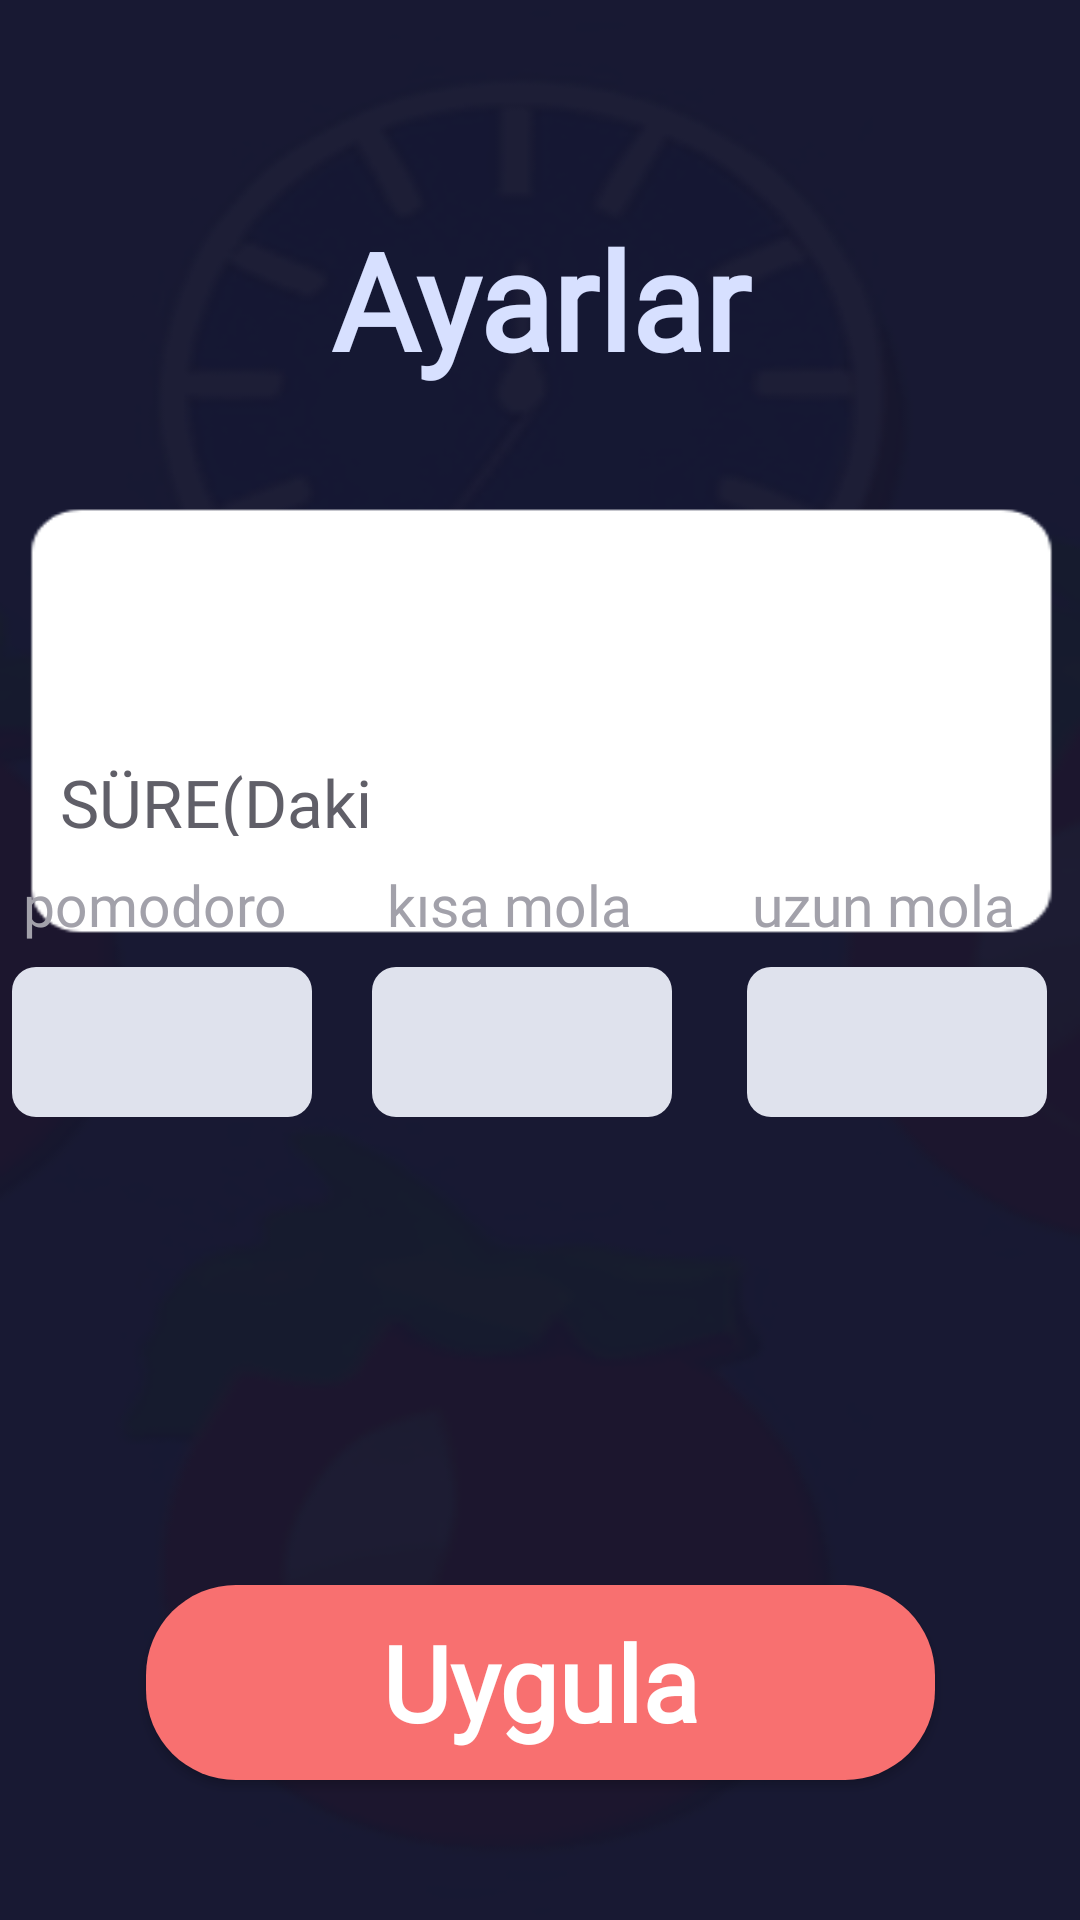

Reconstruct the res/layout file that produces this screen, plus the resources it refers to.
<!-- AndroidManifest.xml: application theme Theme.GunoDiaryApp -->
<!-- res/layout/activity_pomodoroayar.xml -->
<?xml version="1.0" encoding="utf-8"?>
<androidx.constraintlayout.widget.ConstraintLayout xmlns:android="http://schemas.android.com/apk/res/android"
    xmlns:app="http://schemas.android.com/apk/res-auto"
    xmlns:tools="http://schemas.android.com/tools"
    android:layout_width="match_parent"
    android:layout_height="match_parent"
    android:background="@drawable/pomoayar2">


    <TextView
        android:id="@+id/textView"
        android:layout_width="0dp"
        android:layout_height="58dp"
        android:layout_marginStart="99dp"
        android:layout_marginTop="200dp"
        android:layout_marginEnd="99dp"
        android:layout_marginBottom="100dp"
        android:fontFamily="@font/pomo"
        android:text="Ayarlar"
        android:textAlignment="center"
        android:textColor="#D7E0FF"
        android:textSize="45sp"
        android:textStyle="bold"
        app:layout_constraintBottom_toTopOf="@+id/textView4"
        app:layout_constraintEnd_toEndOf="parent"
        app:layout_constraintHorizontal_bias="0.0"
        app:layout_constraintStart_toStartOf="parent"
        app:layout_constraintTop_toTopOf="parent" />

    <TextView
        android:id="@+id/textView4"
        android:layout_width="0dp"
        android:layout_height="26dp"
        android:layout_marginStart="20dp"
        android:layout_marginTop="25dp"
        android:layout_marginEnd="233dp"
        android:layout_marginBottom="380dp"
        android:fontFamily="@font/nanumgothicbold"
        android:text="SÜRE(Dakika)"
        android:textColor="#605F68"
        android:textSize="22dp"
        app:layout_constraintBottom_toTopOf="@+id/button5"
        app:layout_constraintEnd_toEndOf="parent"
        app:layout_constraintHorizontal_bias="0.0"
        app:layout_constraintStart_toStartOf="parent"
        app:layout_constraintTop_toBottomOf="@+id/textView" />

    <EditText
        android:id="@+id/uzunSure"
        android:layout_width="100sp"
        android:layout_height="50sp"
        android:layout_marginTop="8dp"
        android:layout_marginEnd="47dp"
        android:width="94sp"
        android:height="34sp"
        android:background="@drawable/edittextarkaplan"
        android:padding="10dp"
        android:textColor="@color/black"
        android:textSize="16sp"
        android:typeface="sans"
        app:layout_constraintBottom_toTopOf="@+id/button5"
        app:layout_constraintEnd_toEndOf="parent"
        app:layout_constraintStart_toEndOf="@+id/kisaSure"
        app:layout_constraintTop_toBottomOf="@+id/textView3"
        app:layout_constraintVertical_bias="0.0" />

    <EditText
        android:id="@+id/kisaSure"
        android:layout_width="100sp"
        android:layout_height="50sp"
        android:layout_marginTop="8dp"
        android:layout_marginEnd="25dp"
        android:width="94sp"
        android:height="34sp"
        android:background="@drawable/edittextarkaplan"
        android:padding="10dp"
        android:textColor="@color/black"
        android:textSize="16sp"
        android:typeface="sans"
        app:layout_constraintBottom_toTopOf="@+id/button5"
        app:layout_constraintEnd_toStartOf="@+id/uzunSure"
        app:layout_constraintHorizontal_bias="0.909"
        app:layout_constraintStart_toEndOf="@+id/pomoSure"
        app:layout_constraintTop_toBottomOf="@+id/textView2"
        app:layout_constraintVertical_bias="0.0" />

    <TextView
        android:id="@+id/textView3"
        android:layout_width="wrap_content"
        android:layout_height="wrap_content"
        android:layout_marginStart="40dp"
        android:layout_marginTop="10dp"
        android:layout_marginEnd="42dp"
        android:fontFamily="@font/nanumgothicbold"
        android:text="uzun mola"
        android:textColor="#A2A1AA"
        android:textSize="19dp"
        app:layout_constraintBottom_toTopOf="@+id/button5"
        app:layout_constraintEnd_toEndOf="parent"
        app:layout_constraintHorizontal_bias="0.0"
        app:layout_constraintStart_toEndOf="@+id/textView2"
        app:layout_constraintTop_toBottomOf="@+id/textView4"
        app:layout_constraintVertical_bias="0.0" />

    <EditText
        android:id="@+id/pomoSure"
        android:layout_width="100sp"
        android:layout_height="50sp"
        android:layout_marginStart="40dp"
        android:layout_marginTop="8dp"
        android:layout_marginEnd="20dp"
        android:width="94sp"
        android:height="34sp"
        android:background="@drawable/edittextarkaplan"
        android:padding="10dp"
        android:textColor="@color/black"
        android:textSize="16sp"
        android:typeface="sans"
        app:layout_constraintBottom_toTopOf="@+id/button5"
        app:layout_constraintEnd_toStartOf="@+id/kisaSure"
        app:layout_constraintStart_toStartOf="parent"
        app:layout_constraintTop_toBottomOf="@+id/textView5"
        app:layout_constraintVertical_bias="0.0" />

    <TextView
        android:id="@+id/textView2"
        android:layout_width="wrap_content"
        android:layout_height="wrap_content"
        android:layout_marginStart="7dp"
        android:layout_marginTop="10dp"
        android:fontFamily="@font/nanumgothicbold"
        android:text="kısa mola"
        android:textColor="#A2A1AA"
        android:textSize="19dp"
        app:layout_constraintBottom_toTopOf="@+id/button5"
        app:layout_constraintEnd_toStartOf="@+id/textView3"
        app:layout_constraintStart_toEndOf="@+id/textView5"
        app:layout_constraintTop_toBottomOf="@+id/textView4"
        app:layout_constraintVertical_bias="0.0" />

    <TextView
        android:id="@+id/textView5"
        android:layout_width="wrap_content"
        android:layout_height="wrap_content"
        android:layout_marginStart="28dp"
        android:layout_marginTop="10dp"
        android:layout_marginEnd="26dp"
        android:fontFamily="@font/nanumgothicbold"
        android:text="pomodoro"
        android:textColor="#A2A1AA"
        android:textSize="19dp"
        app:layout_constraintBottom_toTopOf="@+id/button5"
        app:layout_constraintEnd_toStartOf="@+id/textView2"
        app:layout_constraintHorizontal_bias="0.0"
        app:layout_constraintStart_toStartOf="parent"
        app:layout_constraintTop_toBottomOf="@+id/textView4"
        app:layout_constraintVertical_bias="0.0" />

    <Button
        android:id="@+id/button5"
        android:layout_width="263dp"
        android:layout_height="65dp"
        android:layout_marginStart="42dp"
        android:layout_marginTop="156dp"
        android:layout_marginEnd="42dp"
        android:layout_marginBottom="270dp"
        android:width="150sp"
        android:height="57sp"
        android:background="@drawable/bgbuton2"
        android:fontFamily="@font/pomo"
        android:text="Uygula"
        android:textAllCaps="false"
        android:textColor="#ffffff"
        android:textSize="35sp"
        android:textStyle="bold"
        app:layout_constraintBottom_toBottomOf="parent"
        app:layout_constraintEnd_toEndOf="parent"
        app:layout_constraintStart_toStartOf="parent"
        app:layout_constraintTop_toBottomOf="@+id/uzunSure" />

</androidx.constraintlayout.widget.ConstraintLayout>
<!-- resources referenced by this layout -->
<resources>
  <color name="black">#FF000000</color>
  <!-- drawable bgbuton2 (drawable) -->
  <?xml version="1.0" encoding="utf-8"?>
  <shape xmlns:android="http://schemas.android.com/apk/res/android"
      android:shape="rectangle">
          <corners
              android:radius="30dp"
          />
          <solid
              android:color="@color/Pbutonbg2"
          />
          <size
              android:width="332dp"
              android:height="67dp"
          />
  </shape>
  <!-- drawable edittextarkaplan (drawable) -->
  <?xml version="1.0" encoding="utf-8"?>
  <shape xmlns:android="http://schemas.android.com/apk/res/android"
      android:shape="rectangle">
  
      
      <solid android:color="#DFE2ED" />
  
      <size
          android:width="94sp" android:height="34sp"
      />
      
      <corners android:radius="8dp" />
  </shape>
  <!-- drawable pomoayar2: png bitmap (drawable, 32840 bytes) -->
  <style name="Theme.GunoDiaryApp" parent="Theme.AppCompat.Light.NoActionBar">
  
      </style>
  <color name="Pbutonbg2">#F87070</color>
</resources>
